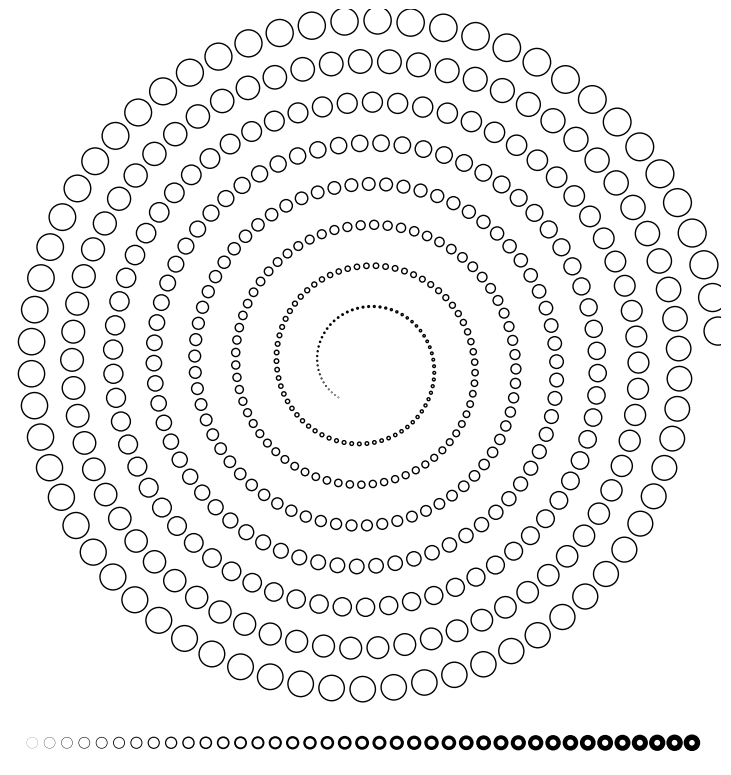

The matplotlib source for this figure:
#!/usr/bin/env python
# -*- coding: utf-8 -*-
import math
import matplotlib
matplotlib.rcParams['toolbar'] = 'None'
import matplotlib.pyplot as plt
from matplotlib.path import Path
import matplotlib.patches as patches
import matplotlib.patheffects as PathEffects

size = 512,512+32
dpi = 72.0
figsize= size[0]/float(dpi),size[1]/float(dpi)
fig = plt.figure(figsize=figsize, dpi=dpi, facecolor="white")

axes = fig.add_axes([0.0, 0.0, 1.0, 1.0], frameon=False)
axes.set_xlim(0,size[0])
axes.set_ylim(0,size[1])

radius = 255.0
theta = 0
dtheta = 5.5/180.0*math.pi

for i in range(500):
    theta += dtheta
    x = 256+radius*math.cos(theta);
    y = 256+32+radius*math.sin(theta);
    r = 10.1-i*0.02;
    radius -= 0.45
    patch = patches.Circle((x,y), r, lw=1.0, color='None', ec='k', fc='None')
    axes.add_patch(patch)

for i in range(0,39):
    r = 4
    thickness = (i+1)/10.0
    x = 20+i*12.5 - r
    y = 16
    patch = patches.Circle((x,y), r, lw=thickness, color='None', ec='k', fc='None')
    axes.add_patch(patch)

plt.xticks([]),plt.yticks([])
# fig.savefig('agg-circle.png', dpi=dpi)
plt.show()
